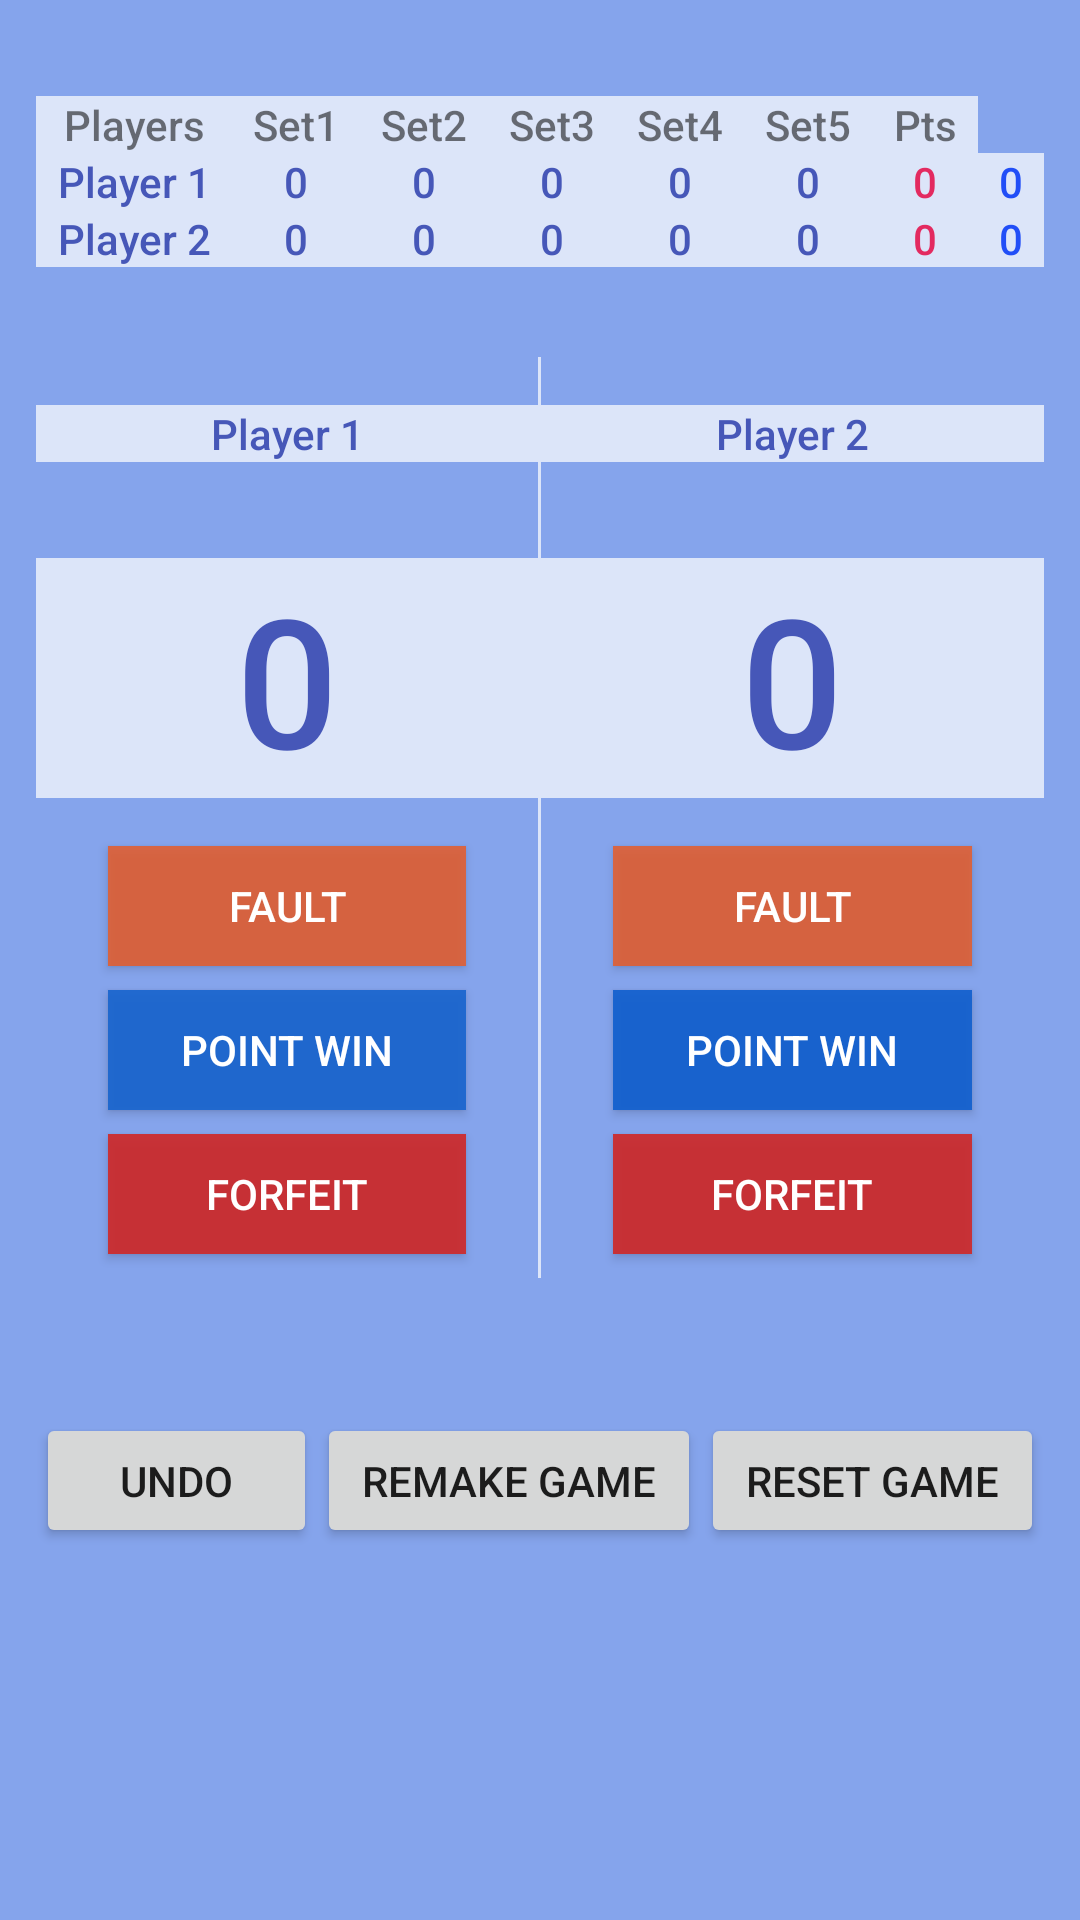

This screen was rendered from an Android layout file. Write that file and the resources it references.
<!-- AndroidManifest.xml: application theme AppTheme -->
<!-- res/layout/activity_main.xml -->
<?xml version="1.0" encoding="utf-8"?>
<ScrollView xmlns:android="http://schemas.android.com/apk/res/android"
    xmlns:tools="http://schemas.android.com/tools"
    android:layout_width="match_parent"
    android:layout_height="match_parent"
    android:background="@color/color_blue">

    <LinearLayout
        android:layout_width="match_parent"
        android:layout_height="wrap_content"
        android:orientation="vertical"
        android:padding="12dp"
        tools:context="com.example.jeremy.tennisscorekeeperapp.MainActivity">

        <LinearLayout
            android:layout_width="match_parent"
            android:layout_height="wrap_content"
            android:gravity="center_horizontal">

            <TableLayout
                android:id="@+id/ScoreBoard"
                android:layout_width="match_parent"
                android:layout_height="wrap_content"
                android:layout_marginTop="20dp"
                android:layout_marginBottom="30dp"
                android:gravity="center_horizontal"
                android:stretchColumns="*">

                <TableRow>

                    <TextView
                        android:id="@+id/playersHeader"
                        style="@style/TableTheme"
                        android:text="@string/players" />

                    <TextView
                        android:id="@+id/set1header"
                        style="@style/TableTheme"
                        android:text="@string/set1" />

                    <TextView
                        android:id="@+id/set2header"
                        style="@style/TableTheme"
                        android:text="@string/set2" />

                    <TextView
                        android:id="@+id/set3header"
                        style="@style/TableTheme"
                        android:text="@string/set3" />

                    <TextView
                        android:id="@+id/set4header"
                        style="@style/TableTheme"
                        android:text="@string/set4" />

                    <TextView
                        android:id="@+id/set5header"
                        style="@style/TableTheme"
                        android:text="@string/set5" />

                    <TextView
                        android:id="@+id/ptsHeader"
                        style="@style/TableTheme"
                        android:text="@string/pts" />
                </TableRow>

                <TableRow>

                    <TextView
                        android:id="@+id/p1"
                        style="@style/TableTheme"
                        android:text="@string/player_1"
                        android:textColor="@color/colorPrimary" />

                    <TextView
                        android:id="@+id/p1Set1Points"
                        style="@style/SetPtsTableTheme" />

                    <TextView
                        android:id="@+id/p1Set2Points"
                        style="@style/SetPtsTableTheme" />

                    <TextView
                        android:id="@+id/p1Set3Points"
                        style="@style/SetPtsTableTheme" />

                    <TextView
                        android:id="@+id/p1Set4Points"
                        style="@style/SetPtsTableTheme" />

                    <TextView
                        android:id="@+id/p1Set5Points"
                        style="@style/SetPtsTableTheme" />

                    <TextView
                        android:id="@+id/p1Points"
                        style="@style/PtsTableTheme" />

                    <TextView
                        android:id="@+id/p1Fault"
                        style="@style/FaultTableTheme" />
                </TableRow>

                <TableRow>

                    <TextView
                        android:id="@+id/p2"
                        style="@style/TableTheme"
                        android:text="@string/player_2"
                        android:textColor="@color/colorPrimary" />

                    <TextView
                        android:id="@+id/p2Set1Points"
                        style="@style/SetPtsTableTheme" />

                    <TextView
                        android:id="@+id/p2Set2Points"
                        style="@style/SetPtsTableTheme" />

                    <TextView
                        android:id="@+id/p2Set3Points"
                        style="@style/SetPtsTableTheme" />

                    <TextView
                        android:id="@+id/p2Set4Points"
                        style="@style/SetPtsTableTheme" />

                    <TextView
                        android:id="@+id/p2Set5Points"
                        style="@style/SetPtsTableTheme" />

                    <TextView
                        android:id="@+id/p2Points"
                        style="@style/PtsTableTheme" />

                    <TextView
                        android:id="@+id/p2Fault"
                        style="@style/FaultTableTheme" />
                </TableRow>
            </TableLayout>
        </LinearLayout>

        <LinearLayout
            android:layout_width="match_parent"
            android:layout_height="wrap_content"
            android:orientation="horizontal">

            <LinearLayout
                android:id="@+id/player1_board"
                android:layout_width="0dp"
                android:layout_height="wrap_content"
                android:layout_weight="2"
                android:orientation="vertical">


                <TextView
                    android:id="@+id/player1_name"
                    style="@style/PlayerNameTheme"
                    android:text="@string/player_1" />

                <TextView
                    android:id="@+id/player1_points"
                    android:layout_width="match_parent"
                    android:layout_height="wrap_content"
                    android:layout_marginTop="16dp"
                    android:layout_marginBottom="16dp"
                    android:background="@color/white_background"
                    android:fontFamily="sans-serif-medium"
                    android:gravity="center_horizontal"
                    android:text="@string/clear_score"
                    android:textColor="@color/colorPrimary"
                    android:textSize="60sp" />

                <Button
                    android:id="@+id/player1_fault"
                    style="@style/ButtonTheme"
                    android:background="#dae75d2b"
                    android:text="@string/fault" />

                <Button
                    android:id="@+id/player1_pointWin"
                    style="@style/ButtonTheme"
                    android:background="#eb1a65cf"
                    android:text="@string/point_win" />


                <Button
                    android:id="@+id/player1_forfeit"
                    style="@style/ButtonTheme"
                    android:background="#e9cf2929"
                    android:text="@string/forfeit" />
            </LinearLayout>

            <View
                android:layout_width="1dp"
                android:layout_height="match_parent"
                android:background="@color/white_background"></View>

            <LinearLayout
                android:id="@+id/player2_board"
                android:layout_width="0dp"
                android:layout_height="wrap_content"
                android:layout_weight="2"
                android:orientation="vertical">

                <TextView
                    android:id="@+id/player2_name"
                    style="@style/PlayerNameTheme"
                    android:text="@string/player_2" />

                <TextView
                    android:id="@+id/player2_points"
                    android:layout_width="match_parent"
                    android:layout_height="wrap_content"
                    android:layout_marginTop="16dp"
                    android:layout_marginBottom="16dp"
                    android:background="@color/white_background"
                    android:fontFamily="sans-serif-medium"
                    android:gravity="center_horizontal"
                    android:text="@string/clear_score"
                    android:textColor="@color/colorPrimary"
                    android:textSize="60sp" />

                <Button
                    android:id="@+id/player2_fault"
                    style="@style/ButtonTheme"
                    android:background="#dae75d2b"
                    android:text="@string/fault" />

                <Button
                    android:id="@+id/player2_pointWin"
                    style="@style/ButtonTheme"
                    android:background="#eb1260cf"
                    android:text="@string/point_win" />


                <Button
                    android:id="@+id/player2_forfeit"
                    style="@style/ButtonTheme"
                    android:background="#e9cf2929"
                    android:text="@string/forfeit" />
            </LinearLayout>
        </LinearLayout>

        <LinearLayout
            android:layout_width="match_parent"
            android:layout_height="0dp"
            android:layout_marginTop="45dp"
            android:layout_weight="1">

            <Button
                android:id="@+id/undo_action"
                style="@style/SecondaryButtonTheme"
                android:text="@string/undo" />

            <Button
                android:id="@+id/remake_game"
                style="@style/SecondaryButtonTheme"
                android:text="@string/remake_game" />

            <Button
                android:id="@+id/reset_game"
                style="@style/SecondaryButtonTheme"
                android:text="@string/reset_game" />
        </LinearLayout>
    </LinearLayout>
</ScrollView>
<!-- resources referenced by this layout -->
<resources>
  <color name="colorPrimary">#f53f51b5</color>
  <color name="color_blue">#a84a78e6</color>
  <color name="white_background">#b6ffffff</color>
  <string name="clear_score">0</string>
  <string name="fault">Fault</string>
  <string name="forfeit">Forfeit</string>
  <string name="player_1">Player 1</string>
  <string name="player_2">Player 2</string>
  <string name="players">Players</string>
  <string name="point_win">Point Win</string>
  <string name="pts">Pts</string>
  <string name="remake_game">Remake Game</string>
  <string name="reset_game">Reset Game</string>
  <string name="set1">Set1</string>
  <string name="set2">Set2</string>
  <string name="set3">Set3</string>
  <string name="set4">Set4</string>
  <string name="set5">Set5</string>
  <string name="undo">Undo</string>
  <style name="ButtonTheme">
          <item name="android:layout_width">match_parent</item>
          <item name="android:layout_height">wrap_content</item>
          <item name="android:layout_marginBottom">8dp</item>
          <item name="android:layout_marginLeft">24dp</item>
          <item name="android:layout_marginRight">24dp</item>
          <item name="android:fontFamily" tools:targetApi="jelly_bean">sans-serif-medium</item>
          <item name="android:minHeight">40dp</item>
          <item name="android:textAllCaps">true</item>
          <item name="android:textColor">#FFFFFF</item>
      </style>
  <style name="FaultTableTheme">
          <item name="android:paddingLeft">5dp</item>
          <item name="android:paddingRight">5dp</item>
          <item name="android:background">@color/white_background</item>
          <item name="android:fontFamily" tools:targetApi="jelly_bean">sans-serif-medium</item>
          <item name="android:textSize">14sp</item>
          <item name="android:textColor">@color/colorPrimaryDark</item>
          <item name="android:gravity">center_horizontal</item>
          <item name="android:text">@string/clear_score</item>
      </style>
  <style name="PtsTableTheme">
          <item name="android:paddingLeft">5dp</item>
          <item name="android:paddingRight">5dp</item>
          <item name="android:background">@color/white_background</item>
          <item name="android:fontFamily" tools:targetApi="jelly_bean">sans-serif-medium</item>
          <item name="android:textSize">14sp</item>
          <item name="android:textColor">@color/colorAccent</item>
          <item name="android:gravity">center_horizontal</item>
          <item name="android:text">@string/clear_score</item>
      </style>
  <style name="SecondaryButtonTheme">
          <item name="android:layout_width">wrap_content</item>
          <item name="android:layout_height">wrap_content</item>
          <item name="android:fontFamily" tools:targetApi="jelly_bean">sans-serif-medium</item>
          <item name="android:layout_weight">1</item>
          <item name="android:minHeight">45dp</item>
      </style>
  <style name="TableTheme">
          <item name="android:paddingLeft">5dp</item>
          <item name="android:paddingRight">5dp</item>
          <item name="android:background">@color/white_background</item>
          <item name="android:gravity">center_horizontal</item>
          <item name="android:fontFamily" tools:targetApi="jelly_bean">sans-serif-medium</item>
          <item name="android:textSize">14sp</item>
      </style>
  <style name="AppTheme" parent="Theme.AppCompat.Light.DarkActionBar">
          <item name="colorPrimary">@color/colorPrimary</item>
          <item name="colorPrimaryDark">@color/colorPrimaryDark</item>
          <item name="colorAccent">@color/colorAccent</item>
      </style>
  <color name="colorPrimaryDark">#214EF7</color>
  <color name="colorAccent">#E32A60</color>
</resources>
